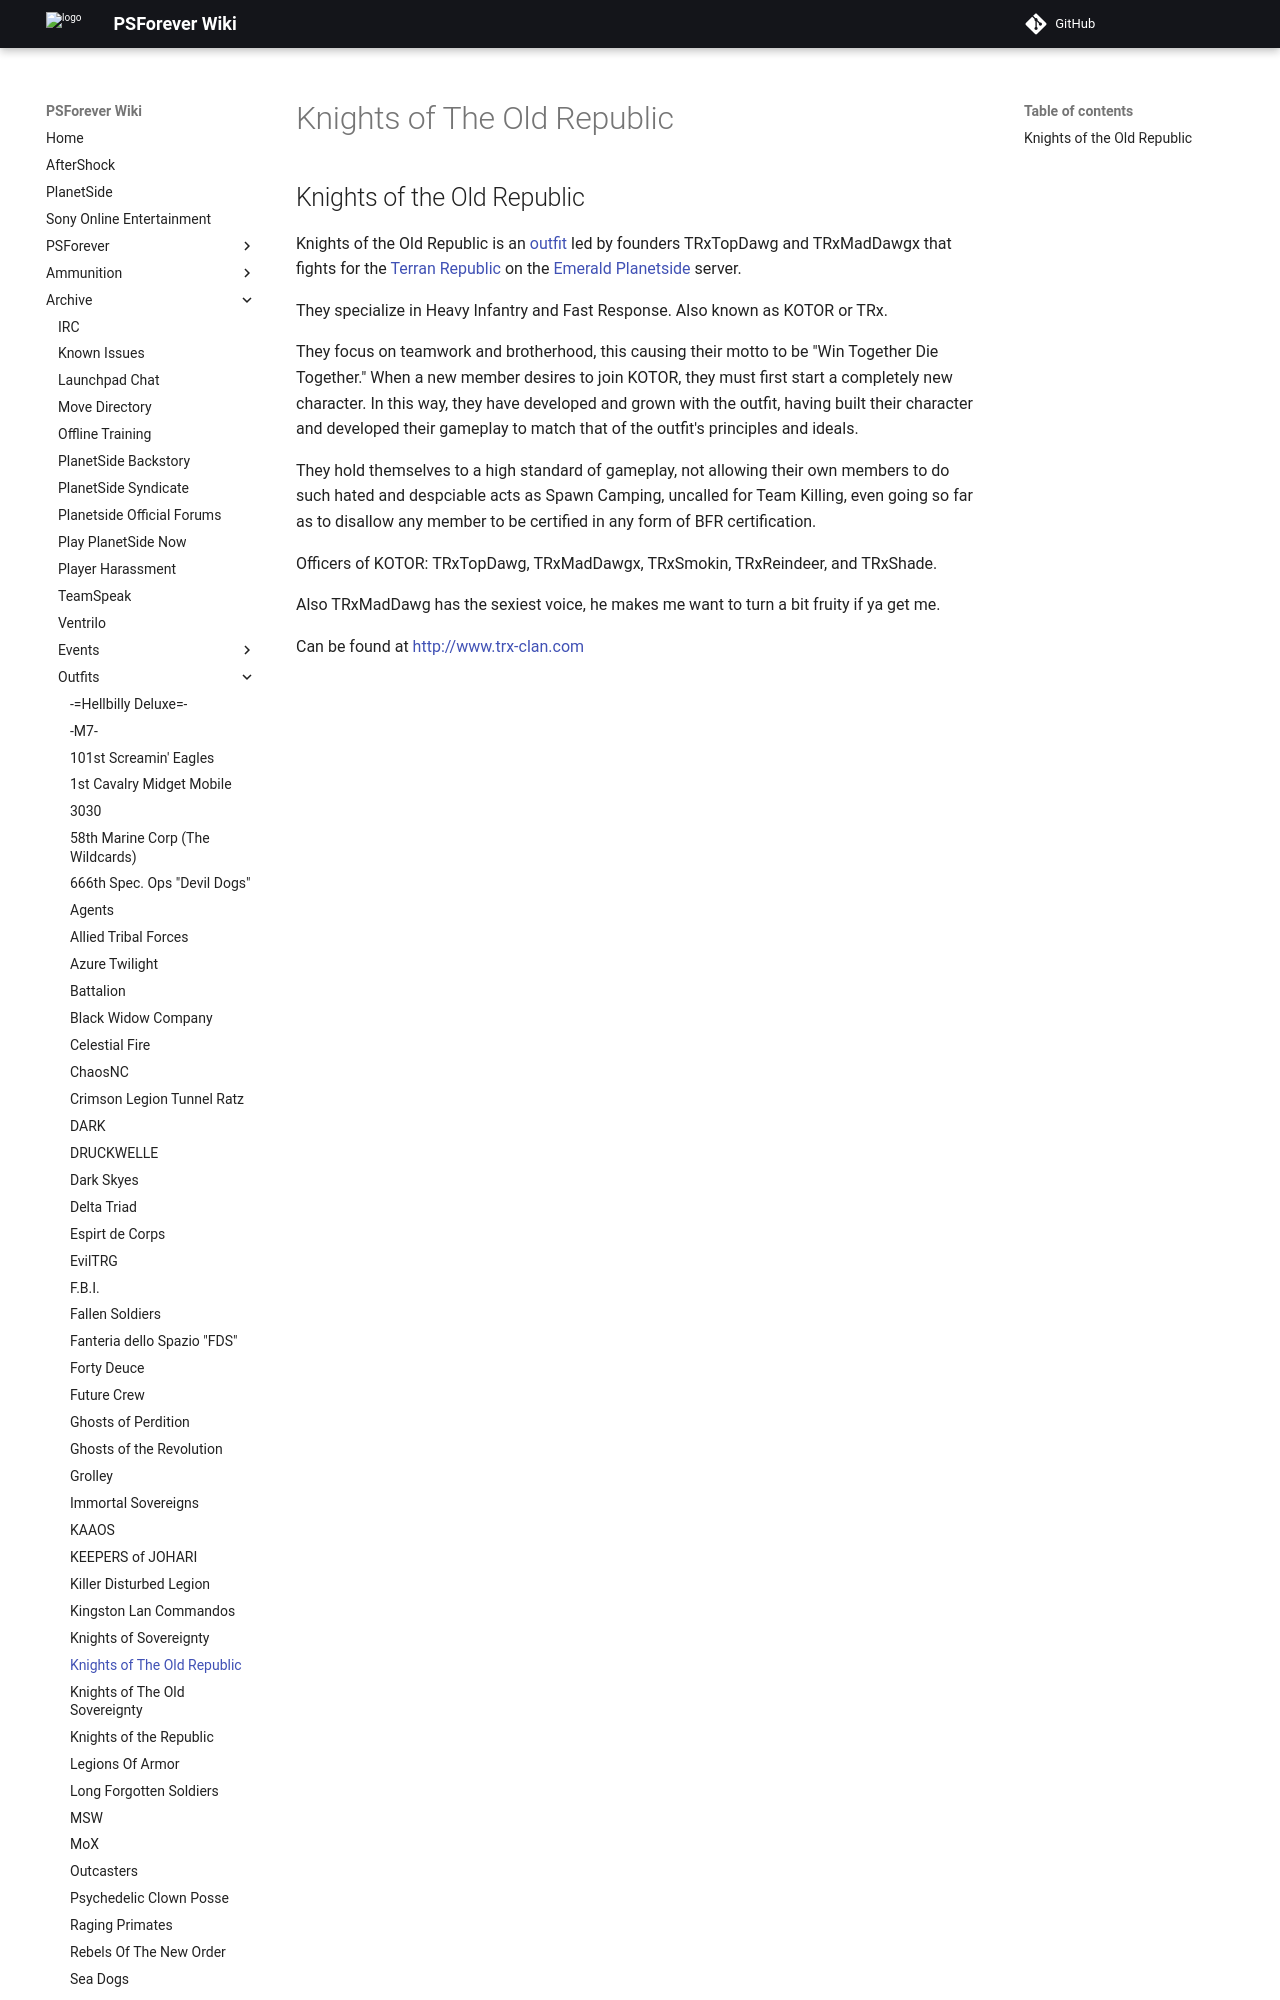

repository: psforever/wiki · page: archive/outfits/Knights_of_The_Old_Republic/index.html · generator: mkdocs

## Knights of the Old Republic

Knights of the Old Republic is an [outfit](outfit "wikilink") led by
founders TRxTopDawg and TRxMadDawgx that fights for the [Terran
Republic](Terran_Republic "wikilink") on the
[Emerald](Emerald "wikilink") [Planetside](Planetside "wikilink")
server.

They specialize in Heavy Infantry and Fast Response. Also known as KOTOR
or TRx.

They focus on teamwork and brotherhood, this causing their motto to be
"Win Together Die Together." When a new member desires to join KOTOR,
they must first start a completely new character. In this way, they have
developed and grown with the outfit, having built their character and
developed their gameplay to match that of the outfit's principles and
ideals.
